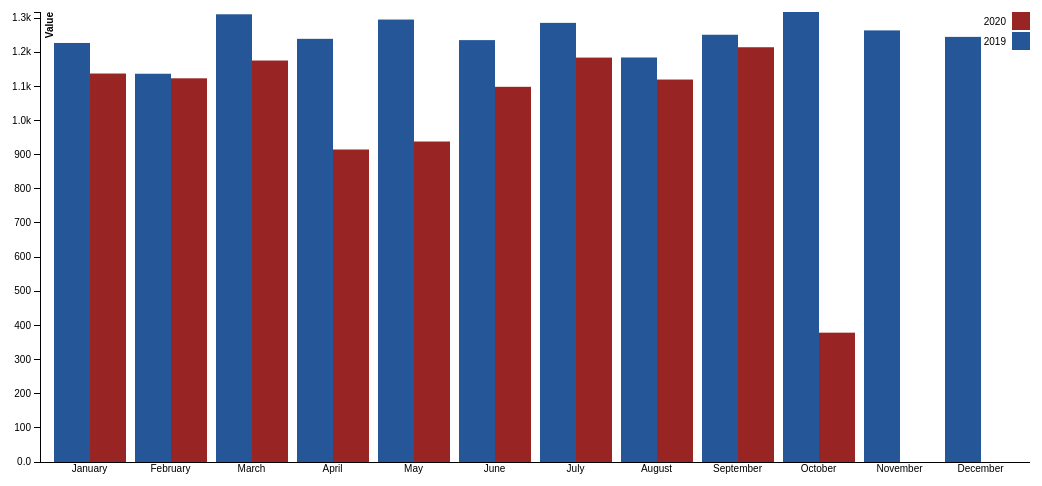
D3 v3 page, settled after 480 driven frames (8 s of simulated time); the page loaded 1 data file(s).



    var margin = {top: 20, right: 20, bottom: 30, left: 40},
        width = 1050 - margin.left - margin.right,
        height = 500 - margin.top - margin.bottom;

    var x0 = d3.scale.ordinal()
        .rangeRoundBands([0, width], .1);

    var x1 = d3.scale.ordinal();

    var y = d3.scale.linear()
        .range([height, 0]);

    var xAxis = d3.svg.axis()
        .scale(x0)
        .tickSize(0)
        .orient("bottom");

    var yAxis = d3.svg.axis()
        .scale(y)
        .orient("left")
        .tickFormat(d3.format(".2s"));

    var color = d3.scale.ordinal()
        .range(["#245698","#982424"]);

    var svg = d3.select('body').append("svg")
        .attr("width", width + margin.left + margin.right)
        .attr("height", height + margin.top + margin.bottom)
        .append("g")
        .attr("transform", "translate(" + margin.left + "," + margin.top + ")");

    d3.json("data/trade_export.json", function(error, data) {

        var monthNames = data.map(function(d) { return d.month; });
        var moneyNames = data[0].values.map(function(d) { return d.money; });

        x0.domain(monthNames);
        x1.domain(moneyNames).rangeRoundBands([0, x0.rangeBand()]);
        y.domain([0, d3.max(data, function(month) { return d3.max(month.values, function(d) { return d.value; }); })]);

        svg.append("g")
            .attr("class", "x axis")
            .attr("transform", "translate(0," + height + ")")
            .call(xAxis);

        svg.append("g")
            .attr("class", "y axis")
            .style('opacity','0')
            .call(yAxis)
            .append("text")
            .attr("transform", "rotate(-90)")
            .attr("y", 6)
            .attr("dy", ".71em")
            .style("text-anchor", "end")
            .style('font-weight','bold')
            .text("Value");

        svg.select('.y').transition().duration(500).delay(1300).style('opacity','1');

        var slice = svg.selectAll(".slice")
            .data(data)
            .enter().append("g")
            .attr("class", "g")
            .attr("transform",function(d) { return "translate(" + x0(d.month) + ",0)"; });

        slice.selectAll("rect")
            .data(function(d) { return d.values; })
            .enter().append("rect")
            .attr("width", x1.rangeBand())
            .attr("x", function(d) { return x1(d.money); })
            .style("fill", function(d) { return color(d.money) })
            .attr("y", function(d) { return y(0); })
            .attr("height", function(d) { return height - y(0); })
            .on("mouseover", function(d) {
                d3.select(this).style("fill", d3.rgb(color(d.money)).darker(2));
            })
            .on("mouseout", function(d) {
                d3.select(this).style("fill", color(d.money));
            });

        slice.selectAll("rect")
            .transition()
            .delay(function (d) {return Math.random()*1000;})
            .duration(1000)
            .attr("y", function(d) { return y(d.value); })
            .attr("height", function(d) { return height - y(d.value); });

        //Legend
        var legend = svg.selectAll(".legend")
            .data(data[0].values.map(function(d) { return d.money; }).reverse())
            .enter().append("g")
            .attr("class", "legend")
            .attr("transform", function(d,i) { return "translate(0," + i * 20 + ")"; })
            .style("opacity","0");

        legend.append("rect")
            .attr("x", width - 18)
            .attr("width", 18)
            .attr("height", 18)
            .style("fill", function(d) { return color(d); });

        legend.append("text")
            .attr("x", width - 24)
            .attr("y", 9)
            .attr("dy", ".35em")
            .style("text-anchor", "end")
            .text(function(d) {return d; });

        legend.transition().duration(500).delay(function(d,i){ return 1300 + 100 * i; }).style("opacity","1");

    });



### data: data/trade_export.json
[
 {
  "month": "January",
  "values": [
   {
    "value": 1227.0,
    "money": "2019"
   },
   {
    "value": 1138.0,
    "money": "2020"
   }
  ]
 },
 {
  "month": "February",
  "values": [
   {
    "value": 1137.0,
    "money": "2019"
   },
   {
    "value": 1124.0,
    "money": "2020"
   }
  ]
 },
 {
  "month": "March",
  "values": [
   {
    "value": 1311.0,
    "money": "2019"
   },
   {
    "value": 1176.0,
    "money": "2020"
   }
  ]
 },
 {
  "month": "April",
  "values": [
   {
    "value": 1239.0,
    "money": "2019"
   },
   {
    "value": 915.2,
    "money": "2020"
   }
  ]
 },
 {
  "month": "May",
  "values": [
   {
    "value": 1296.0,
    "money": "2019"
   },
   {
    "value": 938.6,
    "money": "2020"
   }
  ]
 },
 {
  "month": "June",
  "values": [
   {
    "value": 1236.0,
    "money": "2019"
   },
   {
    "value": 1099.0,
    "money": "2020"
   }
  ]
 },
 {
  "month": "July",
  "values": [
   {
    "value": 1286.0,
    "money": "2019"
   },
   {
    "value": 1184.0,
    "money": "2020"
   }
  ]
 },
 {
  "month": "August",
  "values": [
   {
    "value": 1185.0,
    "money": "2019"
   },
   {
    "value": 1120.0,
    "money": "2020"
   }
  ]
 },
 "... 4 more items"
]